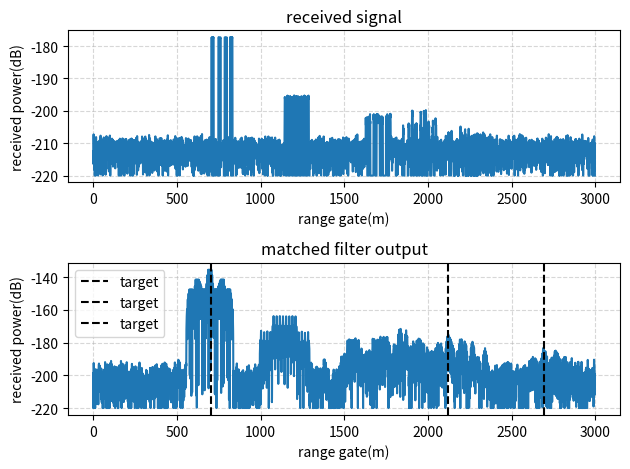

Write the Python code that produced this figure.
import numpy as np
import matplotlib.pyplot as plt

from scipy import constants
from scipy import signal
from scipy.spatial import distance
from scipy.linalg import norm, hadamard

def db2pow(x):
    return 10**(x/20)

def pow2db(x):
    x = np.asarray(x)
    return 20*np.log10(x.clip(1e-11))

class Waveform:
    def __init__(self, x, tp, fs, prf):
        self.x = x              # waveform
        self.tp = tp            # pulse width
        self.fs = fs            # sampling frequency
        self.prf = prf          # pulse repetition frequency

    def get_waveform(self):
        return self.x

    def get_pulse(self, return_state=False):
        n = int((1/self.prf - self.tp) * self.fs)  # number of samples for receiving
        pulse = np.concatenate([self.x, np.zeros(n)])
        if return_state:
            state = np.concatenate([np.ones(len(self.x)), np.zeros(n)])
            return pulse, np.asarray(state, dtype=np.int32)
        else:
            return pulse

class Antenna:
    def __init__(self, gain, fc, frange):
        self.gain = gain                # antenna gain
        self.fc = fc                    # carrier frequency
        self.frange = frange            # frequency range

class Radiator(Antenna):
    def radiate(self, x):
        return db2pow(self.gain) * x

class Collector(Antenna):
    def collect(self, x, fc, state=None):
        lmda = 3e8 / fc                                                 # wavelength
        _x = np.sum(x, axis=0)
        pn = constants.k * 290 * (self.frange[1] - self.frange[0])      # noise power density
        noise = np.random.rand(len(_x)) * pn
        y = db2pow(self.gain) * _x * (lmda**2) / (4*np.pi) + noise
        if state is not None:
            mask = np.asarray(state)
            y[~mask] = 0

        return y


class Channel:
    def __init__(self, fs):
        self.fs = fs

    def propagate(self, x, src, dst):
        src, dst = np.asarray(src), np.asarray(dst)
        if src.ndim == 1 and dst.ndim == 1:
            r = distance.euclidean(src, dst)
            n = int((r / constants.c) * self.fs)
            return np.roll(x, n) / (4*np.pi*r**2)
        elif src.ndim == 1 and dst.ndim > 1:    # one radar, n targets
            r = np.array([distance.euclidean(src, k) for k in dst])
            n = list(map(int, (r / constants.c) * self.fs))
            return [np.roll(x, k) / (4*np.pi*d**2) for k, d in zip(n, r)]
        elif src.ndim > 1 and dst.ndim == 1:   # n radars, one target
            r = np.array([distance.euclidean(k, dst) for k in src])
            n = list(map(int, (r / constants.c) * self.fs))
            y = []
            for tgt, d, delay in zip(x, r, n):
                y.append(np.roll(tgt, delay) / (4*np.pi*d**2))

            return np.array(y)

        else:
            pass

class Target:
    def __init__(self, rcs, location):
        self.rcs = rcs              # target radar cross section
        self.location = location    # target location

    def reflect(self, x):
        return self.rcs * np.asarray(x)


class Radar:
    def __init__(self, x: Waveform, pt, fc, location, radiator: Radiator, collector: Collector):
        self.x = x                  # waveform object
        self.pt = pt                # peak power
        self.fc = fc                # carrier frequency
        self.location = location    # location of the radar
        self.radiator = radiator    # transmitting antenna
        self.collector = collector  # receiving antenna

    def transmit(self, return_state=False):
        pulse = self.x.get_pulse(return_state)
        if return_state:
            pulse, state = pulse
            return self.radiator.radiate(self.pt * pulse), state
        else:
            return self.radiator.radiate(self.pt * pulse)

    def receive(self, x, state=None):
        return self.collector.collect(x, self.x.fs, state)

    def filter(self, x):
        a = self.x.get_waveform()
        # todo: calculate noise power density
        b = np.concatenate([x.copy(), 1.20116463e-11 * np.random.rand(len(a)-1)])
        n = len(x)
        out = []
        for i in range(n):
            out.append(np.abs(np.dot(b[i:len(a)+i], a)))

        return out

#%%
tp, prf, fc = 1e-6, 1/20e-6, 1e9
fs = 256e6
lamd = constants.c / fc
rcs = 0.1
gain = 20
snr = 10.5298   # neyman-pearson white gaussian noise threshold for Pfa = 1e-6, 1 pulse and coherent radar

maxrange = constants.c / 2 / prf
dbterm = db2pow(snr - 2*gain)
loss = constants.k * 290 * 1/tp
pt = (4*np.pi)**3 * maxrange**4 * dbterm * loss / lamd**2 / rcs * 10

tgtloc = [[500,500,0], [1500,1500,0], [2500,1000,0]]
radloc = [[0,0,0], [1000,0,0], [2000,0,0], [3000,0,0]]

t = np.linspace(0, 1e-6, int(tp*fs), endpoint=False)
# sig = signal.square(2*np.pi*tp*t, 1) * 0.5 + 0.5
# x = Waveform(sig, tp, fs, prf)

wavs = [Waveform(x, tp, fs, prf) for x in np.repeat(hadamard(32)[[25,29,19,10]], 8, 1)]
radars = [Radar(x, pt, fc, loc, Radiator(gain, fc, [0, 3e9]), Collector(gain, fc, [0, 3e9])) for x, loc in zip(wavs, radloc)]
tg = Target(rcs, tgtloc)
ch = Channel(fs)

def process(tx: Radar, rx: Radar, ch: Channel, tg: Target):
    sig, state = tx.transmit(return_state=True)
    sig = ch.propagate(sig, tx.location, tg.location)
    sig = tg.reflect(sig)
    sig = ch.propagate(sig, tg.location, rx.location)
    sig = rx.receive(sig, state ^ 1)
    return sig

tx = np.sum([process(r, radars[0], ch, tg) for r in radars], axis=0)

t = np.linspace(0, 1/prf, len(tx), endpoint=False)
rangegates = constants.c * t / 2
plt.subplot(2,1,1)
plt.plot(rangegates, pow2db(tx))
plt.grid(alpha=.5, ls='--')
plt.xlabel('range gate(m)')
plt.ylabel('received power(dB)')
plt.title('received signal')

tx = radars[0].filter(tx)
plt.subplot(2,1,2)
plt.plot(rangegates, pow2db(tx))
[plt.axvline(rangegates[k], ls='--', color='orange') for k in signal.find_peaks(tx, db2pow(-170), width=50)[0]]
[plt.axvline(norm(k), label='target', ls='--', color='k') for k in tgtloc]
plt.legend()
plt.grid(alpha=.5, ls='--')
plt.xlabel('range gate(m)')
plt.ylabel('received power(dB)')
plt.title('matched filter output')
plt.tight_layout()
plt.show()